Labelled photos from "spectrograms", an image-classification folder in eerhs/GuitarNeXt. The possible labels are: blues, classical, country, disco, hip-hop, jazz, metal, pop, reggae, rock.

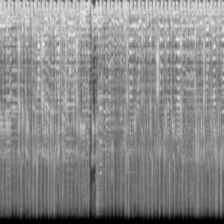
Label: country

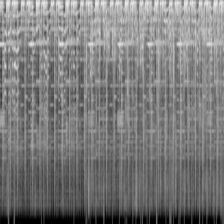
Label: hip-hop

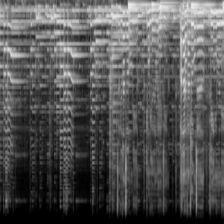
Label: blues

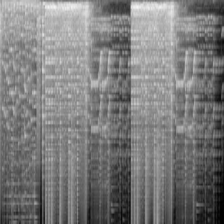
Label: classical

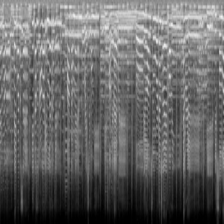
Label: jazz

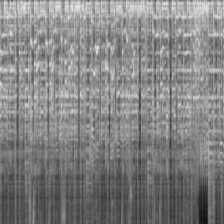
Label: rock
